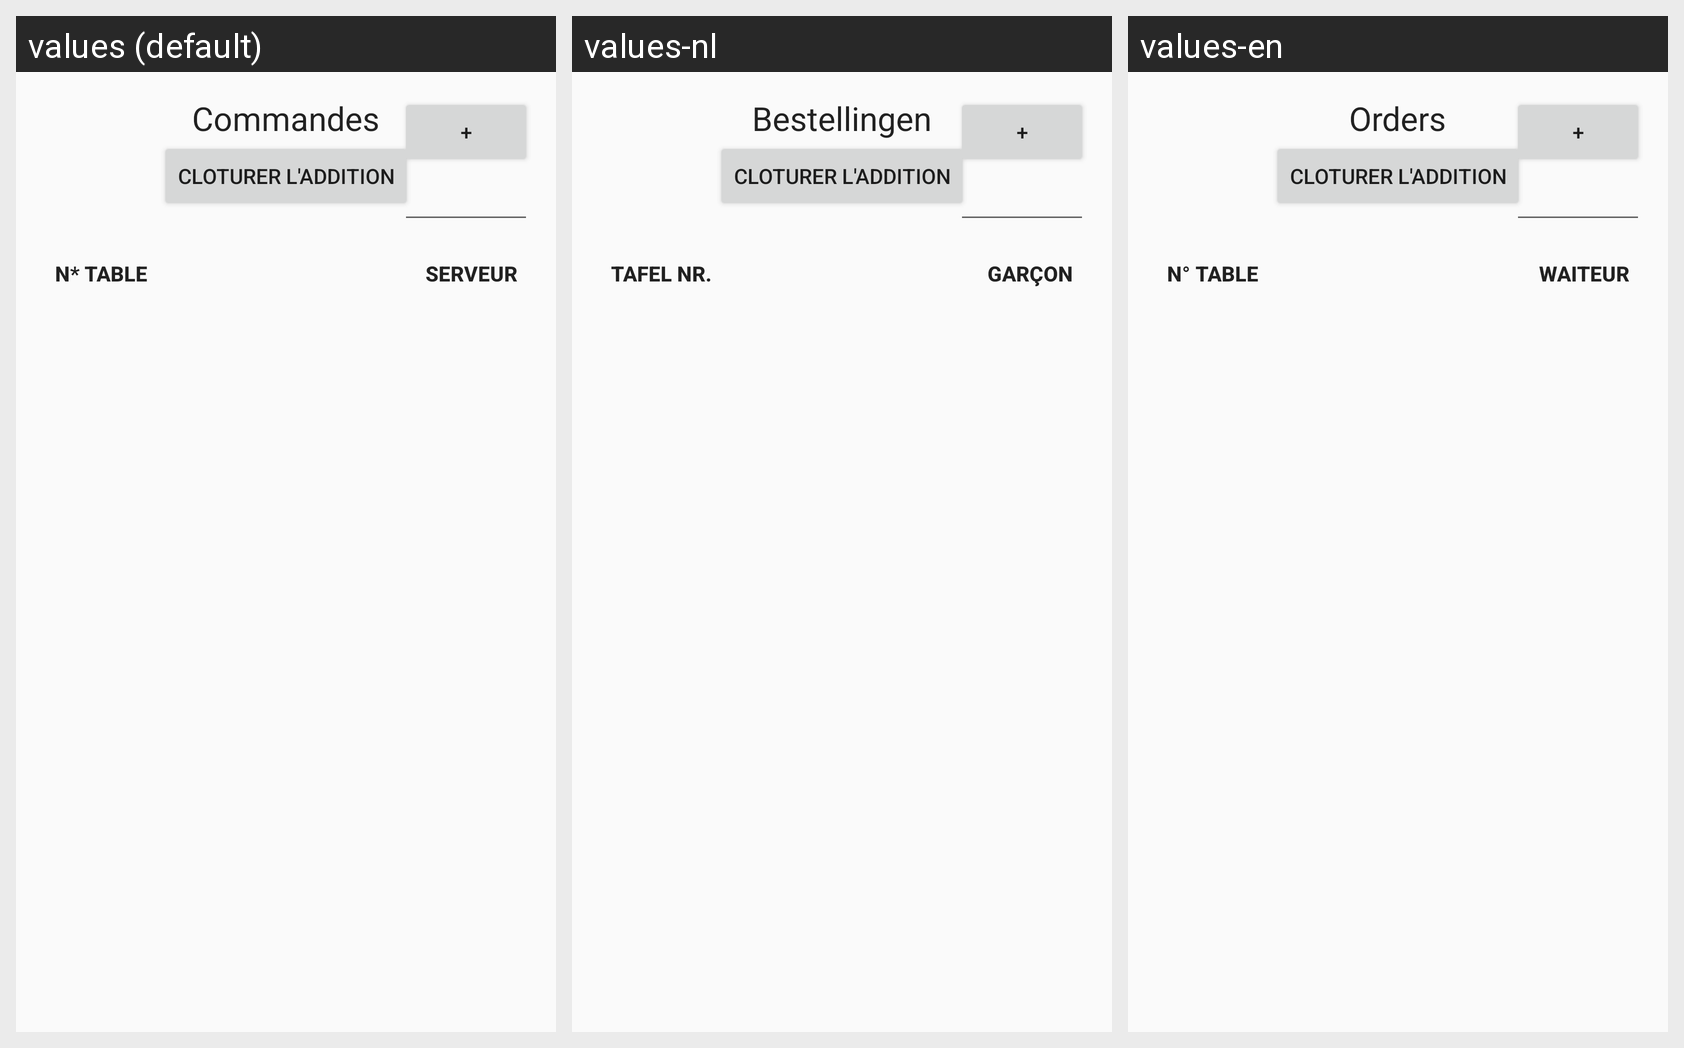

Here is an Android app screen in its default locale and in the app's own translations. Write out the translated-string differences for the strings that appear on this screen.
Android screen res/layout/activity_show_order.xml rendered under 3 locales, left to right: values (default), values-nl, values-en. Device: Nexus 5 (rendered at 1080×1920; each locale shown at half size, 540×960, under a caption strip naming it); theme AppTheme.
Strings drawn on this screen, with the default value and each locale's value (text and hints the layout hard-codes, and strings that could not be matched under every locale, appear in the picture but are not listed):

show_list_table_number_title
  values: N* Table
  values-nl: tafel nr.
  values-en: N° table

show_list_waiter_title
  values: Serveur
  values-nl: Garçon
  values-en: Waiteur

order_title
  values: Commandes
  values-nl: Bestellingen
  values-en: Orders
